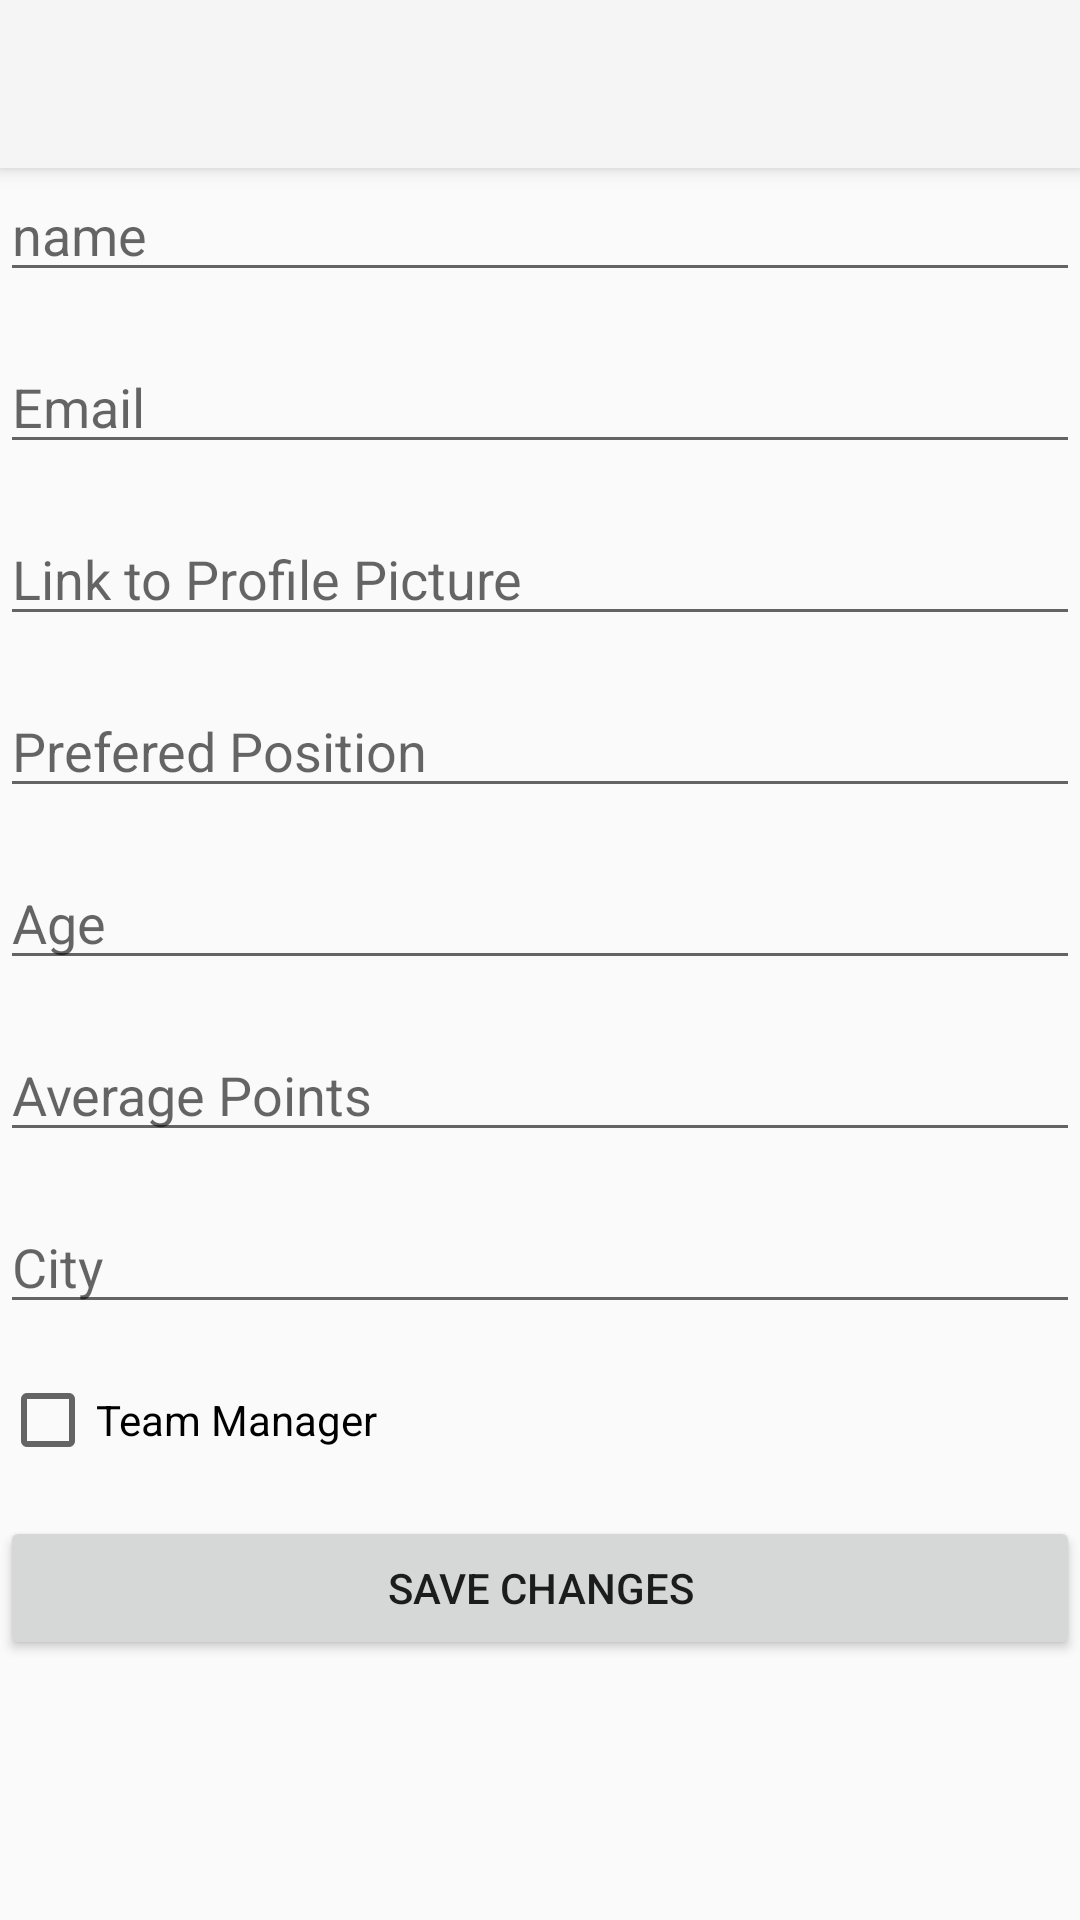

Reconstruct the res/layout file that produces this screen, plus the resources it refers to.
<!-- AndroidManifest.xml: application theme Theme.BallersNet.NoActionBar -->
<!-- res/layout/activity_user_profile_update.xml -->
<?xml version="1.0" encoding="utf-8"?>
<ScrollView xmlns:android="http://schemas.android.com/apk/res/android"
    xmlns:app="http://schemas.android.com/apk/res-auto"
    android:layout_width="match_parent"
    android:layout_height="match_parent">

    <LinearLayout
        android:layout_width="match_parent"
        android:layout_height="wrap_content"
        android:orientation="vertical">

        <androidx.appcompat.widget.Toolbar
            android:id="@+id/toolbar"
            android:layout_width="match_parent"
            android:layout_height="?attr/actionBarSize"
            android:background="?attr/colorPrimary"
            android:elevation="4dp"
            android:theme="@style/ThemeOverlay.AppCompat.ActionBar"
            app:popupTheme="@style/ThemeOverlay.AppCompat.Light"
            app:layout_constraintTop_toTopOf="parent"
            app:layout_constraintStart_toStartOf="parent"
            app:layout_constraintEnd_toEndOf="parent"/>


        <EditText
            android:id="@+id/nameEditText"
            android:layout_width="match_parent"
            android:layout_height="wrap_content"
            android:hint="name"
            android:inputType="text"
            android:layout_marginBottom="16dp"/>

        <EditText
            android:id="@+id/emailEditText"
            android:layout_width="match_parent"
            android:layout_height="wrap_content"
            android:hint="Email"
            android:inputType="textEmailAddress"
            android:layout_marginBottom="16dp"/>

        <EditText
            android:id="@+id/profilePictureUrlEditText"
            android:layout_width="match_parent"
            android:layout_height="wrap_content"
            android:hint="Link to Profile Picture"
            android:inputType="textUri"
            android:layout_marginBottom="16dp"/>

        <EditText
            android:id="@+id/preferredPositionEditText"
            android:layout_width="match_parent"
            android:layout_height="wrap_content"
            android:hint="Prefered Position"
            android:inputType="text"
            android:layout_marginBottom="16dp"/>

        <EditText
            android:id="@+id/ageEditText"
            android:layout_width="match_parent"
            android:layout_height="wrap_content"
            android:hint="Age"
            android:inputType="number"
            android:layout_marginBottom="16dp"/>

        <EditText
            android:id="@+id/averagePointsEditText"
            android:layout_width="match_parent"
            android:layout_height="wrap_content"
            android:hint="Average Points"
            android:inputType="numberDecimal"
            android:layout_marginBottom="16dp"/>

        <EditText
            android:id="@+id/cityEditText"
            android:layout_width="match_parent"
            android:layout_height="wrap_content"
            android:hint="City"
            android:inputType="text"
            android:layout_marginBottom="16dp"/>

        <CheckBox
            android:id="@+id/isTeamManagerCheckBox"
            android:layout_width="wrap_content"
            android:layout_height="wrap_content"
            android:layout_marginBottom="16dp"
            android:text="Team Manager"
            android:textAlignment="textStart"
            android:textDirection="rtl" />

        <Button
            android:id="@+id/saveButton"
            android:layout_width="match_parent"
            android:layout_height="wrap_content"
            android:text="Save changes"/>

    </LinearLayout>
</ScrollView>
<!-- resources referenced by this layout -->
<resources>
  <style name="Theme.BallersNet.NoActionBar" parent="Theme.AppCompat.Light.NoActionBar">
          
      </style>
</resources>
